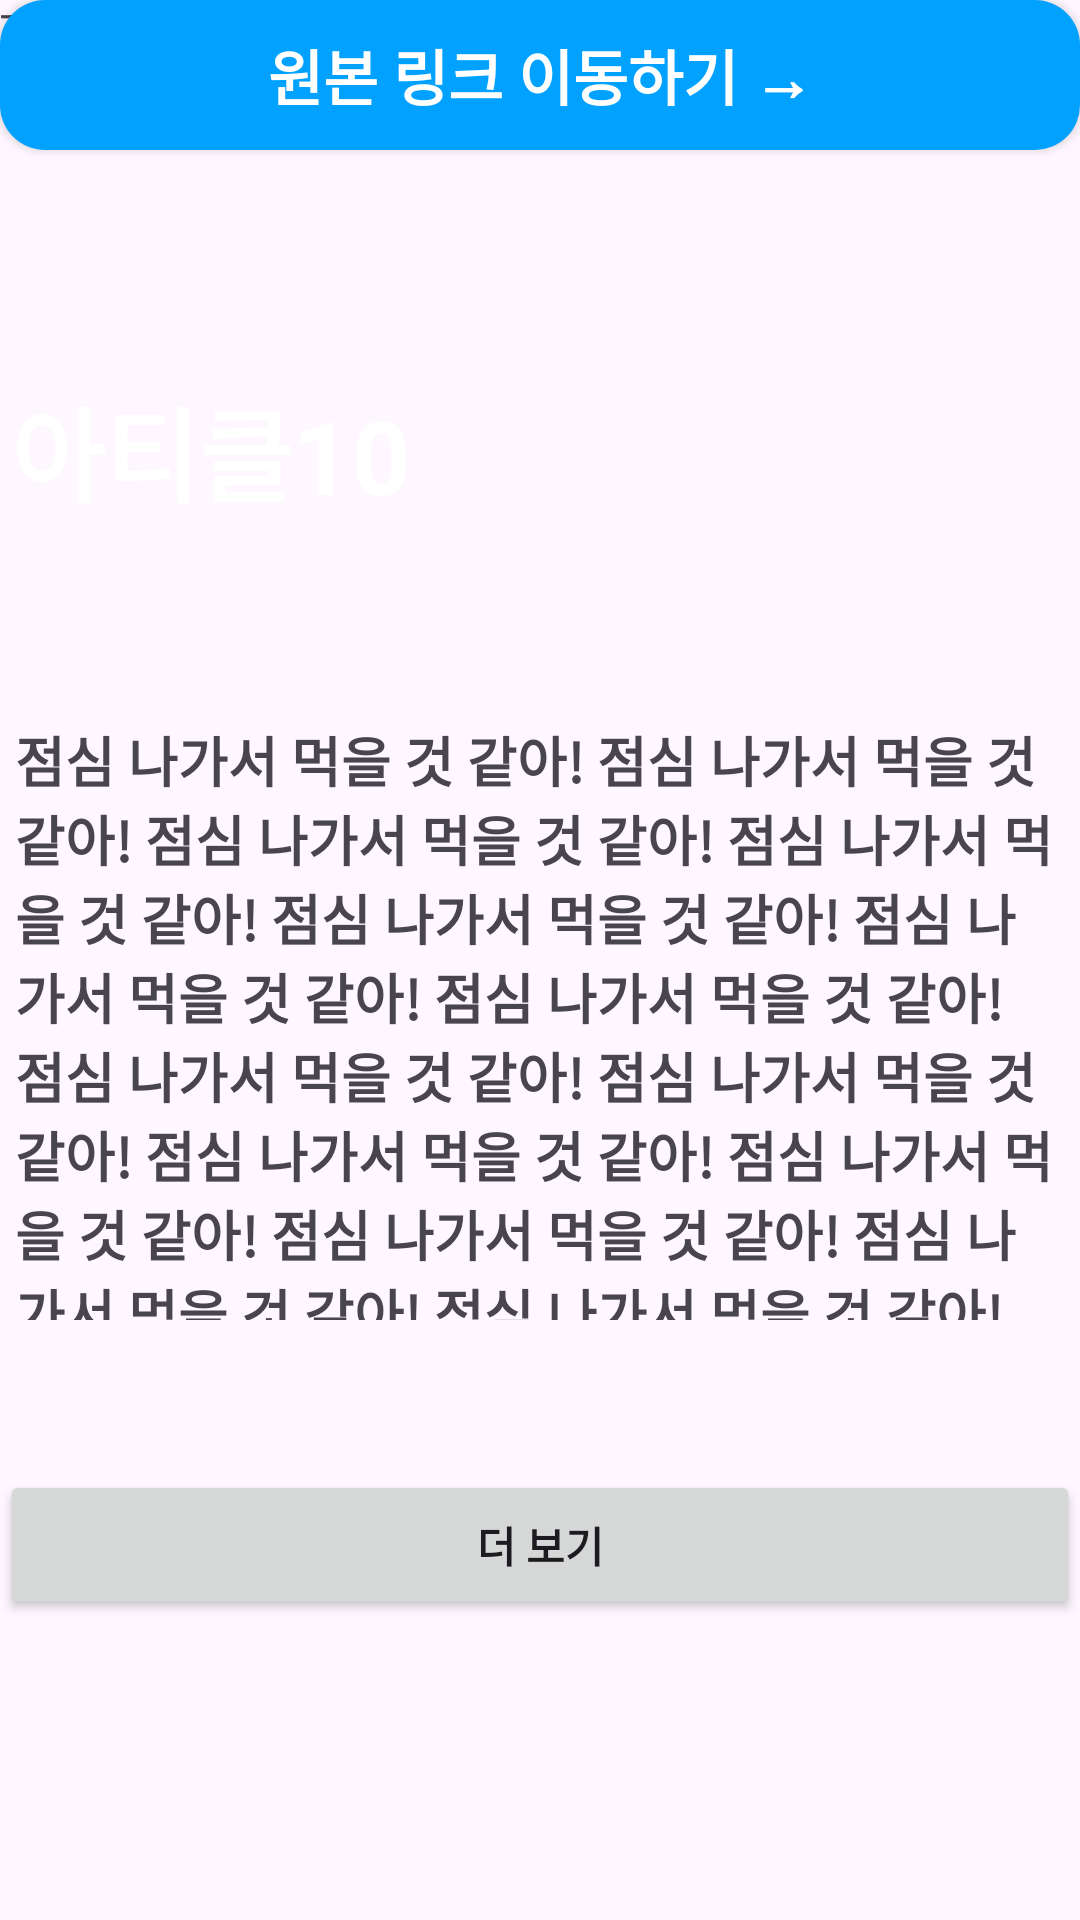

Here is an Android app screen rendered from its layout file. Give the layout XML and the strings, colors and styles it references.
<!-- AndroidManifest.xml: application theme Theme.Article -->
<!-- res/layout/activity_main.xml -->
<?xml version="1.0" encoding="utf-8"?>
<androidx.constraintlayout.widget.ConstraintLayout xmlns:android="http://schemas.android.com/apk/res/android"
    xmlns:app="http://schemas.android.com/apk/res-auto"
    xmlns:tools="http://schemas.android.com/tools"
    android:id="@+id/main"
    android:layout_width="match_parent"
    android:layout_height="match_parent"
    tools:context=".MainActivity">

    <TextView
        android:layout_width="350dp"
        android:layout_height="200dp"
        android:layout_marginBottom="200dp"
        android:text="점심 나가서 먹을 것 같아! 점심 나가서 먹을 것 같아! 점심 나가서 먹을 것 같아! 점심 나가서 먹을 것 같아! 점심 나가서 먹을 것 같아! 점심 나가서 먹을 것 같아! 점심 나가서 먹을 것 같아! 점심 나가서 먹을 것 같아! 점심 나가서 먹을 것 같아! 점심 나가서 먹을 것 같아! 점심 나가서 먹을 것 같아! 점심 나가서 먹을 것 같아! 점심 나가서 먹을 것 같아! 점심 나가서 먹을 것 같아! 점심 나가서 먹을 것 같아! 점심 나가서 먹을 것 같아! 점심 나가서 먹을 것 같아! "
        android:textAlignment="viewStart"
        android:textSize="18sp"
        android:textStyle="bold"
        app:layout_constraintBottom_toBottomOf="parent"
        app:layout_constraintEnd_toEndOf="parent"
        app:layout_constraintStart_toStartOf="parent" />

    <Button
        android:id="@+id/button"
        android:layout_width="360dp"
        android:layout_height="50dp"
        android:layout_marginBottom="100dp"
        android:text="더 보기"
        android:textStyle="bold"
        app:layout_constraintBottom_toBottomOf="parent"
        app:layout_constraintEnd_toEndOf="parent"
        app:layout_constraintHorizontal_bias="0.49"
        app:layout_constraintStart_toStartOf="parent" />

    <Button
        android:id="@+id/button2"
        android:layout_width="360dp"
        android:layout_height="50dp"
        android:background="@drawable/round"
        android:backgroundTint="#00A1FF"
        android:text="원본 링크 이동하기 →"
        android:textColor="#FFFFFF"
        android:textSize="20sp"
        android:textStyle="bold"
        tools:layout_editor_absoluteX="25dp"
        tools:layout_editor_absoluteY="654dp" />

    <ImageView
        android:id="@+id/imageView"
        android:layout_width="420dp"
        android:layout_height="275dp"
        android:layout_marginTop="-500dp"
        app:layout_constraintBottom_toBottomOf="parent"
        app:layout_constraintEnd_toEndOf="parent"
        app:layout_constraintHorizontal_bias="0.555"
        app:layout_constraintStart_toStartOf="parent"
        app:layout_constraintTop_toTopOf="parent"
        app:srcCompat="@drawable/cat" />

    <TextView
        android:id="@+id/textView2"
        android:layout_width="wrap_content"
        android:layout_height="wrap_content"
        android:layout_marginStart="-220dp"
        android:layout_marginTop="-340dp"
        android:text="아티클10"
        android:textAlignment="textStart"
        android:textColor="#FFFFFF"
        android:textSize="34sp"
        android:textStyle="bold"
        app:layout_constraintBottom_toBottomOf="parent"
        app:layout_constraintEnd_toEndOf="parent"
        app:layout_constraintStart_toStartOf="parent"
        app:layout_constraintTop_toTopOf="parent" />

    <TextView
        android:id="@+id/textView4"
        android:layout_width="wrap_content"
        android:layout_height="wrap_content"
        android:text="TextView"
        tools:layout_editor_absoluteX="145dp"
        tools:layout_editor_absoluteY="281dp" />

</androidx.constraintlayout.widget.ConstraintLayout>
<!-- resources referenced by this layout -->
<resources>
  <!-- drawable round (drawable) -->
  <?xml version="1.0" encoding="utf-8"?>
  <shape xmlns:android="http://schemas.android.com/apk/res/android"
      android:padding="10dp"
      android:shape="rectangle" >
      <solid android:color="#000000" />
      <corners
          android:bottomLeftRadius="15dp"
          android:bottomRightRadius="15dp"
          android:topLeftRadius="15dp"
          android:topRightRadius="15dp" />
  </shape>
  <style name="Theme.Article" parent="Base.Theme.Article" />
  <style name="Base.Theme.Article" parent="Theme.Material3.DayNight.NoActionBar">
          
          
      </style>
</resources>
